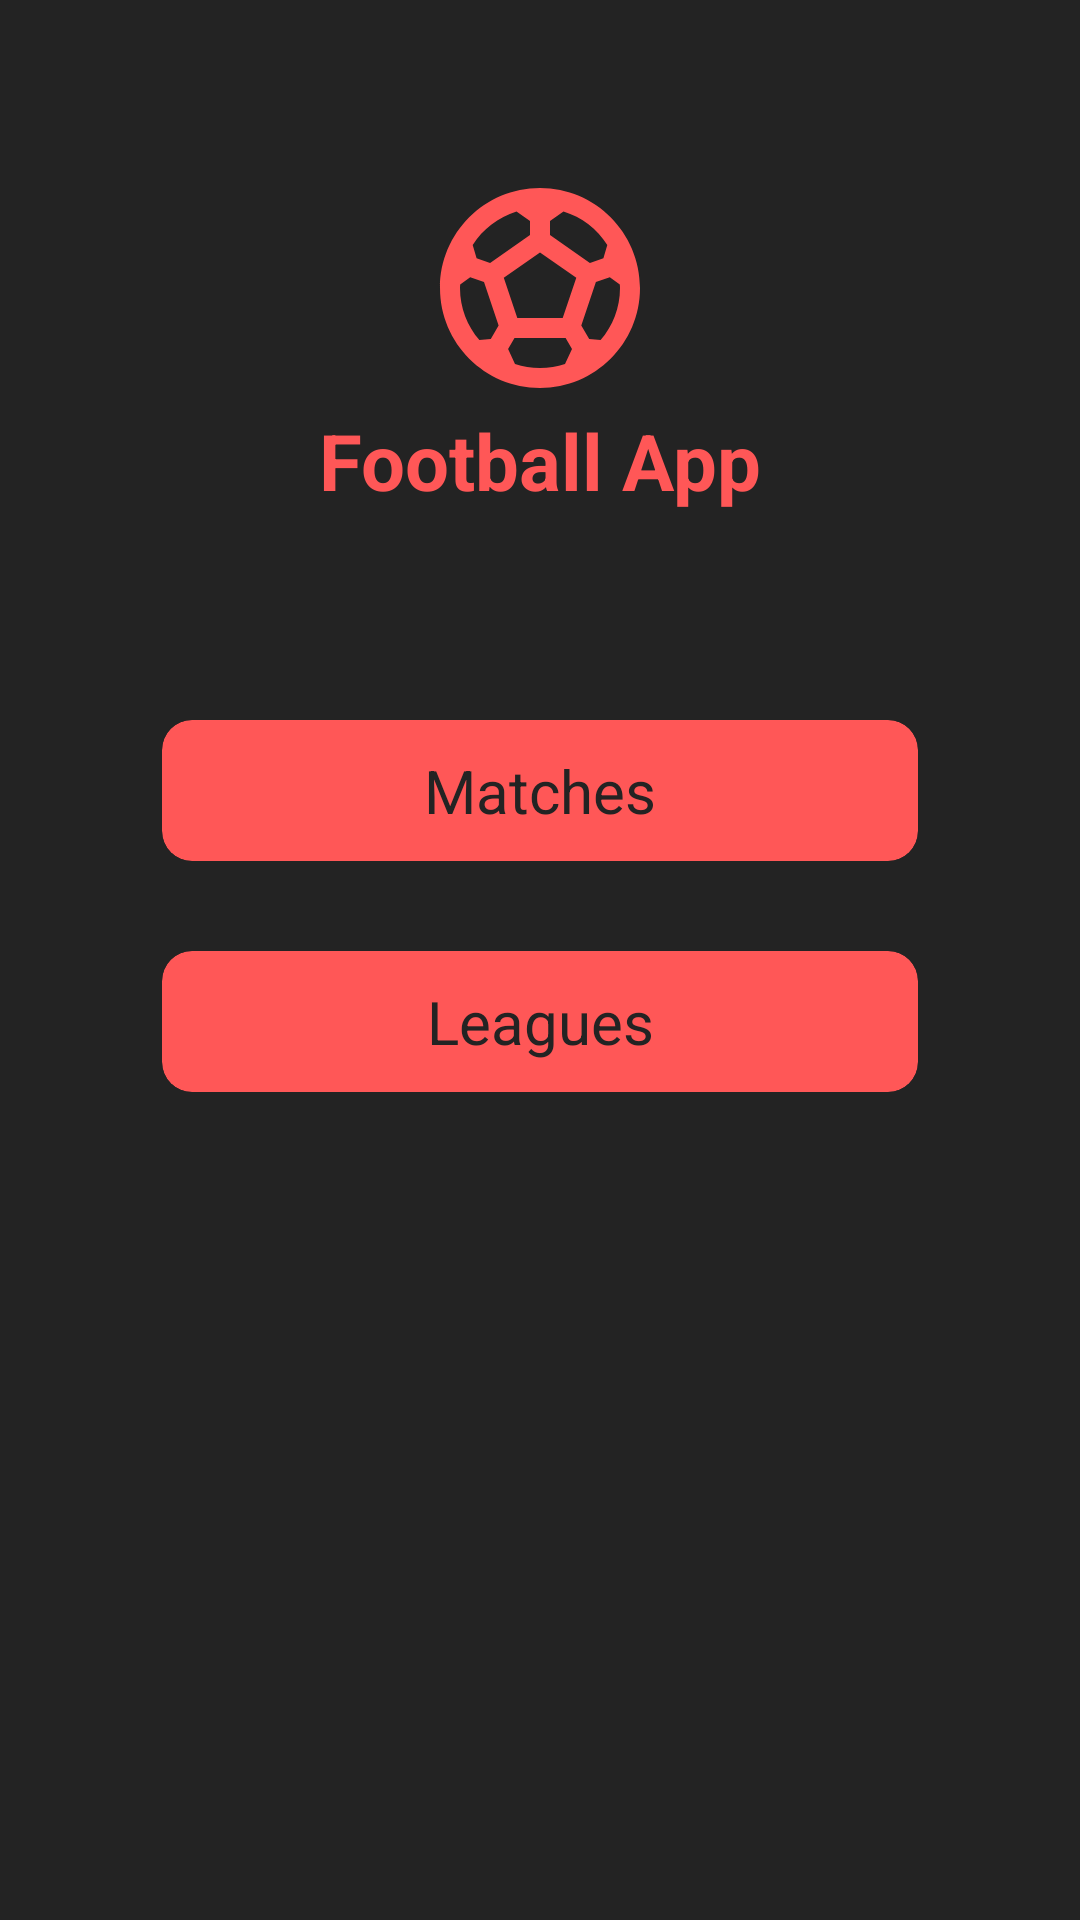

Layout XML and referenced resources for this Android screen:
<!-- AndroidManifest.xml: application theme Theme.FootballLive -->
<!-- res/layout/fragment_home.xml -->
<?xml version="1.0" encoding="utf-8"?>
<androidx.constraintlayout.widget.ConstraintLayout xmlns:android="http://schemas.android.com/apk/res/android"
    xmlns:app="http://schemas.android.com/apk/res-auto"
    xmlns:tools="http://schemas.android.com/tools"
    android:layout_width="match_parent"
    android:background="@color/brown"
    android:layout_height="match_parent"
    tools:context=".ui.home.HomeFragment">

    <ImageView
        android:id="@+id/football_iv"
        android:layout_width="80dp"
        android:layout_height="80dp"
        android:src="@drawable/ic_baseline_sports_soccer_24"
        app:layout_constraintBottom_toBottomOf="parent"
        app:layout_constraintEnd_toEndOf="parent"
        app:layout_constraintStart_toStartOf="parent"
        app:layout_constraintTop_toTopOf="parent"
        app:layout_constraintVertical_bias="0.1"
        tools:ignore="ContentDescription" />

    <TextView
        android:id="@+id/football_tv"
        android:layout_width="wrap_content"
        android:layout_height="wrap_content"
        android:text="@string/football_app"
        android:textColor="@color/orange"
        android:textSize="26sp"
        android:textStyle="bold"
        app:layout_constraintEnd_toEndOf="parent"
        app:layout_constraintStart_toStartOf="parent"
        app:layout_constraintTop_toBottomOf="@id/football_iv" />


    <LinearLayout
        android:layout_width="0dp"
        android:layout_height="wrap_content"
        android:orientation="vertical"
        app:layout_constraintBottom_toBottomOf="parent"
        app:layout_constraintEnd_toEndOf="parent"
        app:layout_constraintStart_toStartOf="parent"
        app:layout_constraintTop_toBottomOf="@id/football_tv"
        app:layout_constraintVertical_bias="0.2"
        app:layout_constraintWidth_percent="0.7">

        <androidx.cardview.widget.CardView
            android:id="@+id/matches_card"
            android:layout_width="match_parent"
            android:layout_height="wrap_content"
            app:cardBackgroundColor="@color/orange"
            app:cardCornerRadius="10dp"
            app:cardElevation="0dp">

            <TextView
                android:layout_width="match_parent"
                android:layout_height="match_parent"
                android:gravity="center"
                android:padding="10dp"
                android:text="@string/matches"
                android:textColor="@color/brown"
                android:textSize="20sp" />

        </androidx.cardview.widget.CardView>

        <androidx.cardview.widget.CardView
            android:id="@+id/leagues_card"
            android:layout_width="match_parent"
            android:layout_height="wrap_content"
            android:layout_marginTop="30dp"
            app:cardBackgroundColor="@color/orange"
            app:cardCornerRadius="10dp"
            app:cardElevation="0dp">

            <TextView
                android:layout_width="match_parent"
                android:layout_height="match_parent"
                android:gravity="center"
                android:padding="10dp"
                android:text="@string/leagues"
                android:textColor="@color/brown"
                android:textSize="20sp" />

        </androidx.cardview.widget.CardView>




    </LinearLayout>


</androidx.constraintlayout.widget.ConstraintLayout>
<!-- resources referenced by this layout -->
<resources>
  <color name="brown">#232323</color>
  <color name="orange">#FF5757</color>
  <!-- drawable ic_baseline_sports_soccer_24 (drawable) -->
  <vector xmlns:android="http://schemas.android.com/apk/res/android"
      android:width="24dp"
      android:height="24dp"
      android:viewportWidth="24"
      android:viewportHeight="24">
    <path
        android:fillColor="@color/orange"
        android:pathData="M12,2C6.48,2 2,6.48 2,12c0,5.52 4.48,10 10,10s10,-4.48 10,-10C22,6.48 17.52,2 12,2zM13,5.3l1.35,-0.95c1.82,0.56 3.37,1.76 4.38,3.34l-0.39,1.34l-1.35,0.46L13,6.7V5.3zM9.65,4.35L11,5.3v1.4L7.01,9.49L5.66,9.03L5.27,7.69C6.28,6.12 7.83,4.92 9.65,4.35zM7.08,17.11l-1.14,0.1C4.73,15.81 4,13.99 4,12c0,-0.12 0.01,-0.23 0.02,-0.35l1,-0.73L6.4,11.4l1.46,4.34L7.08,17.11zM14.5,19.59C13.71,19.85 12.87,20 12,20s-1.71,-0.15 -2.5,-0.41l-0.69,-1.49L9.45,17h5.11l0.64,1.11L14.5,19.59zM14.27,15H9.73l-1.35,-4.02L12,8.44l3.63,2.54L14.27,15zM18.06,17.21l-1.14,-0.1l-0.79,-1.37l1.46,-4.34l1.39,-0.47l1,0.73C19.99,11.77 20,11.88 20,12C20,13.99 19.27,15.81 18.06,17.21z"/>
  </vector>
  <string name="football_app">Football App</string>
  <string name="leagues">Leagues</string>
  <string name="matches">Matches</string>
  <string name="my_teams">My Teams</string>
  <style name="Theme.FootballLive" parent="Theme.MaterialComponents.DayNight.DarkActionBar">
          
          <item name="colorPrimary">@color/purple_500</item>
          <item name="colorPrimaryVariant">@color/purple_700</item>
          <item name="colorOnPrimary">@color/white</item>
          
          <item name="colorSecondary">@color/teal_200</item>
          <item name="colorSecondaryVariant">@color/teal_700</item>
          <item name="colorOnSecondary">@color/black</item>
          
          <item name="android:statusBarColor" tools:targetApi="l">?attr/colorPrimaryVariant</item>
          
      </style>
  <color name="purple_500">#FF6200EE</color>
  <color name="purple_700">#FF3700B3</color>
  <color name="white">#FFFFFFFF</color>
  <color name="teal_200">#FF03DAC5</color>
  <color name="teal_700">#FF018786</color>
  <color name="black">#FF000000</color>
</resources>
